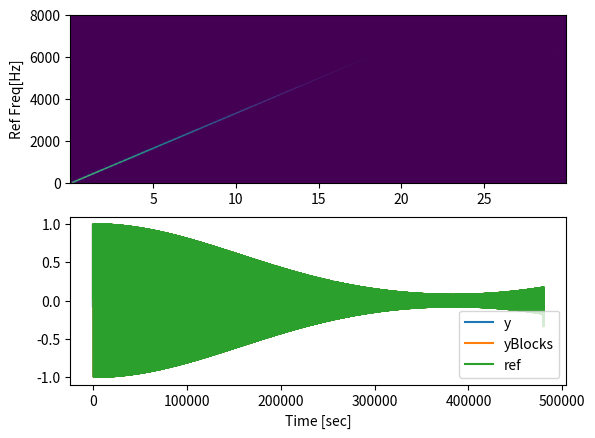

This chart was generated by the following Python code:
import matplotlib.pyplot as plt
import numpy as np
import math
import scipy.signal as sig
from scipy.io import wavfile
from time import process_time_ns

CHANNELS = 1
FS = 16000
BLKSIZE = int(.020 * FS)        # modify this value to make sure many blocksizes work
xp2 = np.ceil(np.log2(BLKSIZE))
fftsize = int(np.power(2, xp2))

def pad(input, size, begin=0):
    output = np.zeros(size)
    for i in range(len(input)):
        if i >= len(input) or i + begin >= len(output):
            break
        output[i + begin] = input[i]
    return output

# process the input and fir filter.
# the function is expected to process the buffer in blocks of a configurable size
# input : numpy array of float32 limited to [-1,1]
# h: fir numerator coefficients
def stftFilter(input,h):
    output = np.zeros(len(input) + BLKSIZE)
    bfft = np.fft.fft(b, BLKSIZE * 2)
    # you can implement the block processing however you like, this is just an example
    for i in range(0, len(input), BLKSIZE):
        ''' ************* YOUR CODE HERE ************* '''
        fft = np.fft.fft(input[i:i+BLKSIZE], BLKSIZE * 2)
        output[i:i+BLKSIZE*2] += np.real(np.fft.ifft(fft * bfft))
    return output

testfileLengthInSeconds = 30
t = np.arange(testfileLengthInSeconds*FS)/FS
# create an input signal
inp = sig.chirp(t,1,testfileLengthInSeconds,10000)
# create an fir filter
b = sig.firwin(5,.3)

#process the input via one huge fft arrray
fftStart = process_time_ns()

''' ************* YOUR CODE HERE ************* '''
bfft = np.fft.fft(b, len(inp))
fft = np.fft.fft(inp)
y = np.real(np.fft.ifft(fft * bfft))

fftEnd = process_time_ns()
fftExecTime = fftEnd - fftStart
print("FFT execution time: %i ms" % (fftExecTime/1000))


fftStartBlocks = process_time_ns()
#process the input in blocks
yBlocks = stftFilter(inp,b)
fftEndBlocks = process_time_ns()
fftExecTimeBlocks = fftEndBlocks - fftStartBlocks
print("FFT block execution time: %i ms" % (fftExecTimeBlocks/1000))


convStart = process_time_ns()
#generate a reference answer using convolution
ref = sig.convolve(inp,b)
convEnd = process_time_ns()
convExecTime = convEnd - convStart
print("convolution execution time: %i ms" % (convExecTime/1000))

#plot the results
fig = plt.figure()
# plot the specgram
ax1 = plt.subplot(211)
f, t, Sxx = sig.spectrogram(y,fs=FS,nfft=fftsize)
ax1.pcolormesh(t, f, Sxx, shading='gouraud')
# also there is an easier to use specgram from pylab
plt.ylabel('Ref Freq[Hz]')

# plot the time response
ax2 = plt.subplot(212)
ax2.plot(y,label='y')
ax2.plot(yBlocks,label='yBlocks')
ax2.plot(ref,label='ref')
plt.xlabel('Time [sec]')
plt.legend()

plt.pause(.1)
plt.show()
